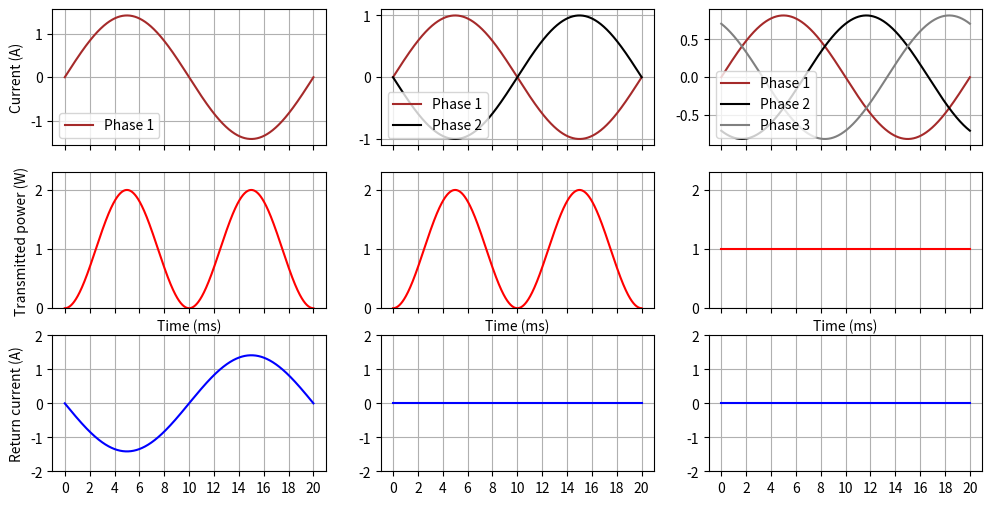

This figure's Python source:
import numpy as np
import matplotlib.pyplot as plt

num = 1000
t = np.linspace(0, 2*np.pi, num=num)

fullorhalf = True

def get_phase_currents(num_phases):
    tmat = np.ones((num_phases, 1)) @ t[np.newaxis, :]
    mult = 2 if fullorhalf else 1
    offsets = np.linspace(0, -np.pi * mult, num=num_phases, endpoint=False)

    tmat += offsets[:, np.newaxis] @ np.ones((1, num))

    return np.sin(tmat)


fig, ax = plt.subplots(3, 3, sharex=True, figsize=(12, 6))

ax[0, 0].set_ylabel("Current (A)")
ax[1, 0].set_ylabel("Transmitted power (W)")
ax[2, 0].set_ylabel("Return current (A)")

for n in range(1, 4):
    currents = get_phase_currents(n)
    currents_squared = currents * currents

    sum_i_squared = (np.ones((1, n)) @ currents_squared).flatten()

    total_energy = np.mean(sum_i_squared)

    ax[1, n-1].set_xticks(np.arange(0, 40, 2))

    for i, (color, current) in enumerate(zip(["brown", "black", "grey"], currents)):
        ax[0, n-1].plot((1e3*t / 50) / 2.0 / np.pi, current / np.sqrt(total_energy), label="Phase {}".format(i+1), color=color)

    ax[1, n-1].plot((1e3*t / 50) / 2.0 / np.pi, sum_i_squared / total_energy, label="Sum of squared currents", color="red")
    ax[2, n-1].plot((1e3*t / 50) / 2.0 / np.pi, -(np.ones((1, n)) @ currents).flatten()  / np.sqrt(total_energy), label="Sum of squared currents", color="blue")

    ax[1, n-1].set_xlabel("Time (ms)")
    ax[0, n-1].legend(loc="lower left")

    ax[0, n-1].grid()
    ax[1, n-1].grid()
    ax[2, n-1].grid()

    ax[1, n-1].set_ylim(0,2.3)
    ax[2, n-1].set_ylim(-2,2)

plt.savefig("3phasesfull.pdf" if fullorhalf else "3phaseshalf.pdf")
